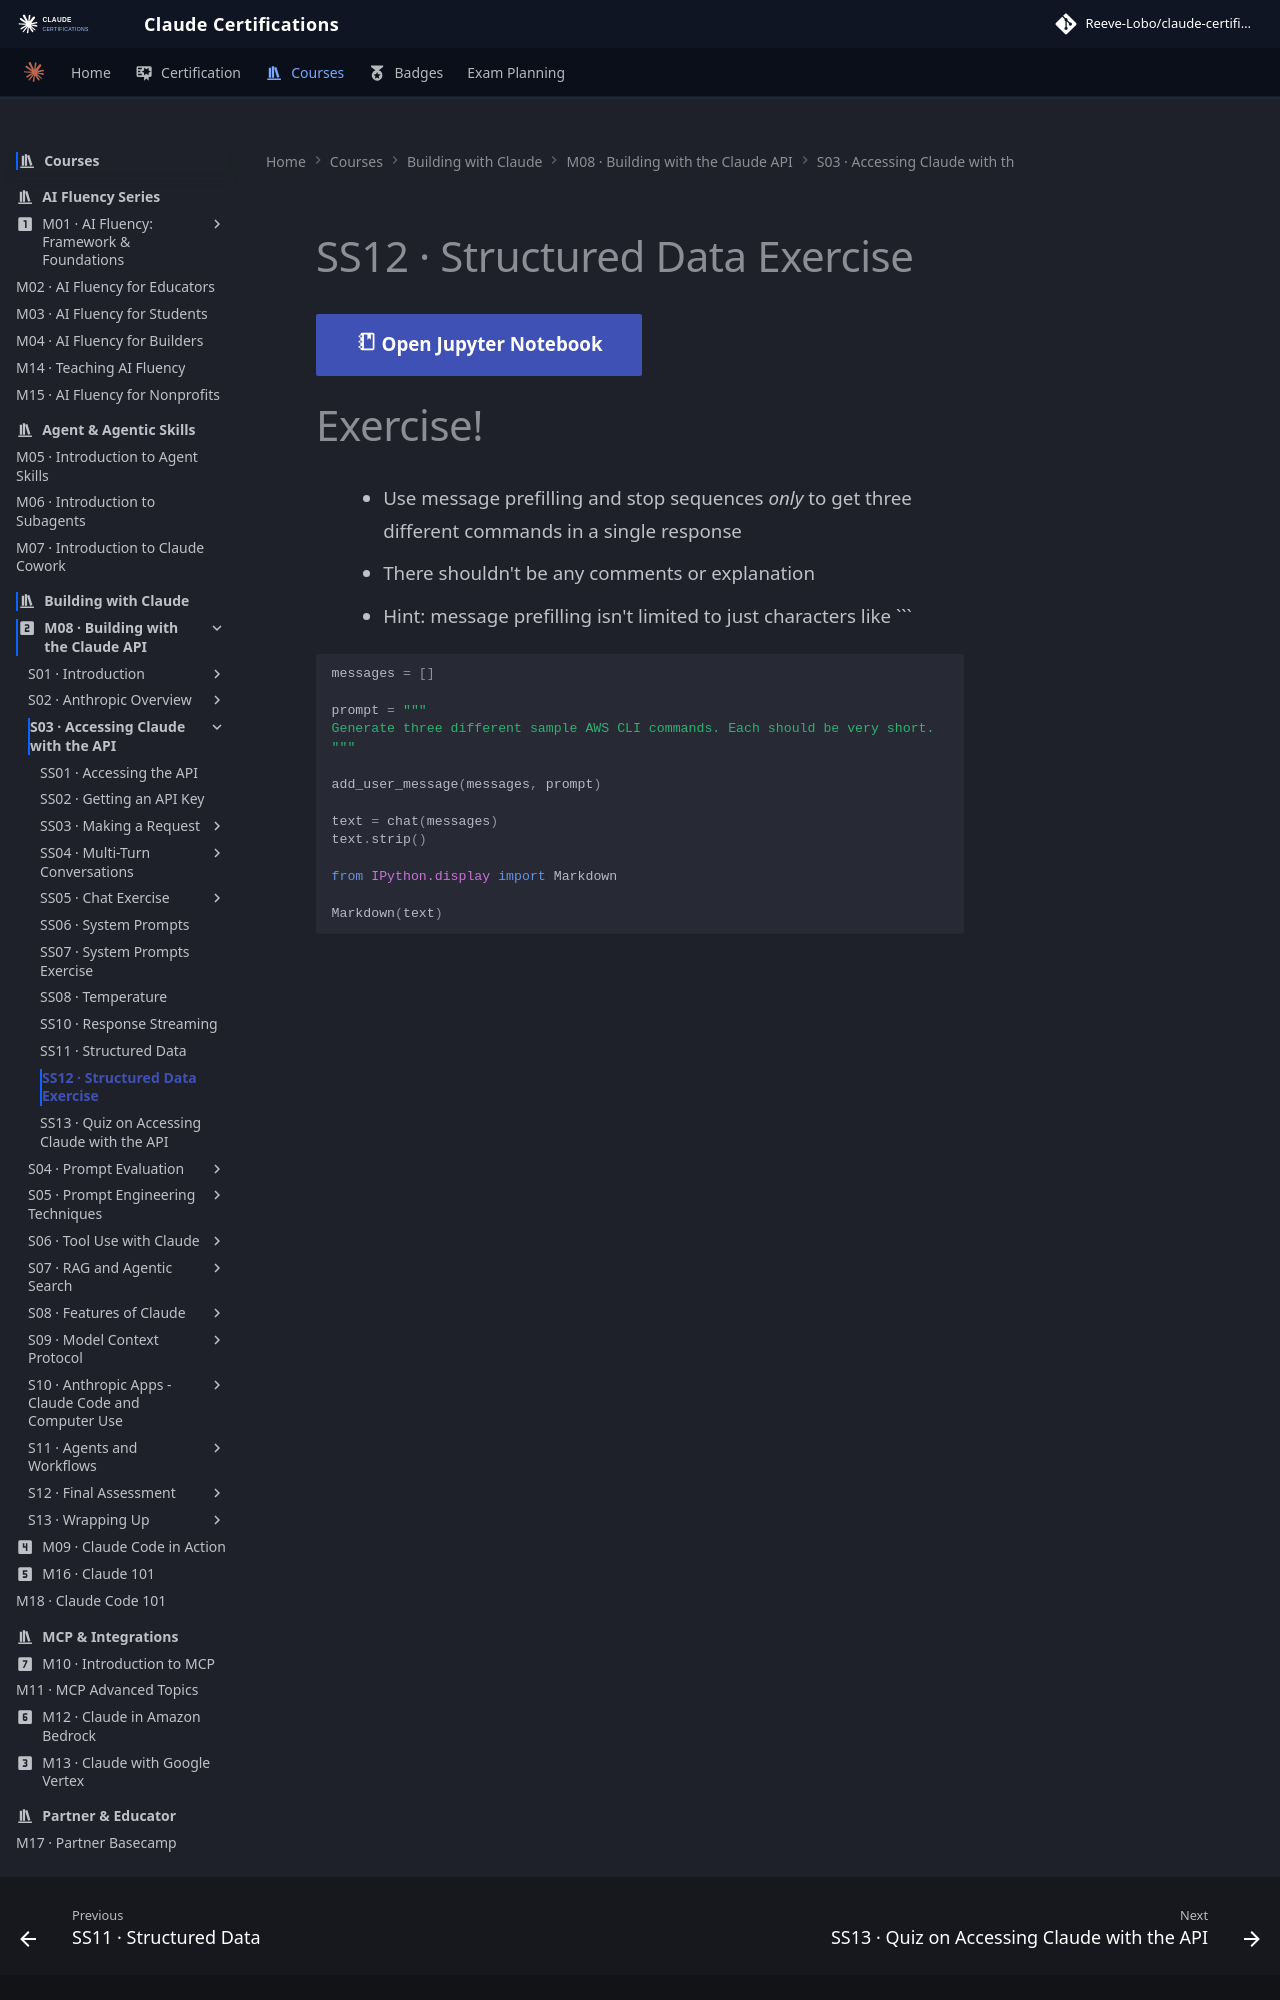

repository: reevelobo/anthropic-certified · page: modules/m08_building_with_the_claude_api/s03_accessing_claude_with_the_api/ss12_structured_data_exercise/index.html · generator: mkdocs

# SS12 · Structured Data Exercise

[:material-notebook-outline: Open Jupyter Notebook](../../notebooks/08.structured_data_exercise.ipynb){ .md-button .md-button--primary }

# Exercise!

- Use message prefilling and stop sequences *only* to get three different commands in a single response
- There shouldn't be any comments or explanation
- Hint: message prefilling isn't limited to just characters like ```

```python
messages = []

prompt = """
Generate three different sample AWS CLI commands. Each should be very short.
"""

add_user_message(messages, prompt)

text = chat(messages)
text.strip()

from IPython.display import Markdown
